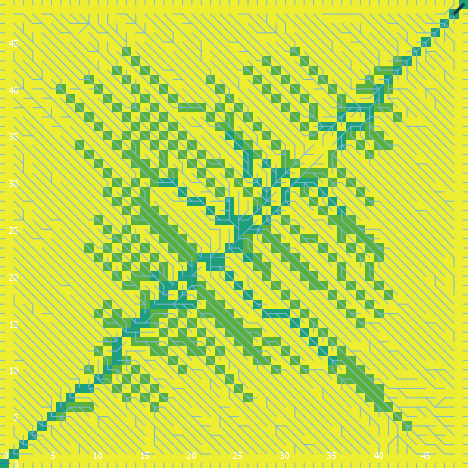

Values plotted in this chart, from the file beside it:
export-world data (NetLogo 6.0.4)
land_05_withInitialEcologicalCommunity.n…
05/26/2020 11:36:34:509 +0100
RANDOM STATE
0 0 -1727483681 352 1.2072732665305517 f…
GLOBALS
min-pxcor, max-pxcor, min-pycor, max-pycor, perspective, subject, nextIndex, directed-links, ticks, display-mode, ecol_brushfrequencyinflection, ecol_brushfrequencyrate, ecol_grassfrequencyinflection, ecol_grassfrequencyrate, ecol_woodfrequencyinflection, ecol_woodfrequencyrate, elevationdistribution, elev_algorithm-style, elev_featureanglerange, elev_inversioniterations, elev_noise, elev_numdepressions, elev_numprotuberances, elev_numranges
0, 49, 0, 49, 0, nobody, 2600, "UNDIRECTED", -1, "cover type", 14, 0.01858, 1.944, 0.1934, 46.1, 0.008281, [7.2043915976236255 12.911624707796197 2…, "C#", 5.277, 1.396, 2.234, 4, 7, 49
TURTLES
who, color, heading, xcor, ycor, shape, label, label-color, breed, hidden?, size, pen-size, pen-mode, numpoints
0, 15, 279, 15, 45, "default", "", 9.9, {breed flowholders}, true, 1, 1, "up", 
1, 135, 87, 9, 44, "default", "", 9.9, {breed flowholders}, true, 1, 1, "up", 
2, 97, 270, 0, 10, "line half", "", 9.9, {breed flowholders}, false, 1, 1, "up", 
3, 15, 255, 26, 2, "default", "", 9.9, {breed flowholders}, true, 1, 1, "up", 
4, 55, 168, 44, 39, "default", "", 9.9, {breed flowholders}, true, 1, 1, "up", 
5, 65, 188, 42, 45, "default", "", 9.9, {breed flowholders}, true, 1, 1, "up", 
6, 135, 151, 36, 33, "default", "", 9.9, {breed flowholders}, true, 1, 1, "up", 
7, 85, 64, 10, 4, "default", "", 9.9, {breed flowholders}, true, 1, 1, "up", 
8, 65, 42, 16, 26, "default", "", 9.9, {breed flowholders}, true, 1, 1, "up", 
9, 105, 14, 46, 16, "default", "", 9.9, {breed flowholders}, true, 1, 1, "up", 
10, 5, 309, 31, 21, "default", "", 9.9, {breed flowholders}, true, 1, 1, "up", 
11, 135, 114, 22, 14, "default", "", 9.9, {breed flowholders}, true, 1, 1, "up", 
12, 65, 330, 6, 37, "default", "", 9.9, {breed flowholders}, true, 1, 1, "up", 
13, 5, 79, 13, 13, "default", "", 9.9, {breed flowholders}, true, 1, 1, "up", 
14, 135, 274, 8, 1, "default", "", 9.9, {breed flowholders}, true, 1, 1, "up", 
15, 35, 0, 18, 21, "default", "", 9.9, {breed flowholders}, true, 1, 1, "up", 
16, 45, 11, 23, 43, "default", "", 9.9, {breed flowholders}, true, 1, 1, "up", 
17, 97, 0, 46, 49, "line half", "", 9.9, {breed flowholders}, false, 1, 1, "up", 
18, 25, 88, 43, 42, "default", "", 9.9, {breed flowholders}, true, 1, 1, "up", 
19, 35, 191, 11, 32, "default", "", 9.9, {breed flowholders}, true, 1, 1, "up", 
20, 65, 220, 40, 37, "default", "", 9.9, {breed flowholders}, true, 1, 1, "up", 
21, 135, 215, 1, 43, "default", "", 9.9, {breed flowholders}, true, 1, 1, "up", 
22, 97, 0, 33, 49, "line half", "", 9.9, {breed flowholders}, false, 1, 1, "up", 
23, 115, 131, 25, 18, "default", "", 9.9, {breed flowholders}, true, 1, 1, "up", 
24, 85, 264, 40, 3, "default", "", 9.9, {breed flowholders}, true, 1, 1, "up", 
25, 55, 276, 33, 21, "default", "", 9.9, {breed flowholders}, true, 1, 1, "up", 
26, 35, 353, 29, 46, "default", "", 9.9, {breed flowholders}, true, 1, 1, "up", 
27, 105, 22, 9, 13, "default", "", 9.9, {breed flowholders}, true, 1, 1, "up", 
28, 105, 270, 5, 3, "default", "", 9.9, {breed flowholders}, true, 1, 1, "up", 
29, 125, 262, 9, 1, "default", "", 9.9, {breed flowholders}, true, 1, 1, "up", 
30, 15, 261, 18, 15, "default", "", 9.9, {breed flowholders}, true, 1, 1, "up", 
31, 45, 7, 46, 27, "default", "", 9.9, {breed flowholders}, true, 1, 1, "up", 
32, 85, 276, 47, 16, "default", "", 9.9, {breed flowholders}, true, 1, 1, "up", 
33, 105, 244, 6, 48, "default", "", 9.9, {breed flowholders}, true, 1, 1, "up", 
34, 85, 195, 38, 31, "default", "", 9.9, {breed flowholders}, true, 1, 1, "up", 
35, 65, 218, 38, 6, "default", "", 9.9, {breed flowholders}, true, 1, 1, "up", 
36, 85, 9, 35, 17, "default", "", 9.9, {breed flowholders}, true, 1, 1, "up", 
37, 105, 172, 29, 12, "default", "", 9.9, {breed flowholders}, true, 1, 1, "up", 
38, 125, 283, 26, 18, "default", "", 9.9, {breed flowholders}, true, 1, 1, "up", 
39, 105, 269, 46, 6, "default", "", 9.9, {breed flowholders}, true, 1, 1, "up", 
40, 35, 270, 42, 37, "default", "", 9.9, {breed flowholders}, true, 1, 1, "up", 
41, 55, 138, 12, 41, "default", "", 9.9, {breed flowholders}, true, 1, 1, "up", 
42, 95, 222, 34, 26, "default", "", 9.9, {breed flowholders}, true, 1, 1, "up", 
43, 75, 345, 27, 11, "default", "", 9.9, {breed flowholders}, true, 1, 1, "up", 
44, 5, 324, 44, 19, "default", "", 9.9, {breed flowholders}, true, 1, 1, "up", 
45, 115, 1, 7, 27, "default", "", 9.9, {breed flowholders}, true, 1, 1, "up", 
46, 5, 312, 20, 41, "default", "", 9.9, {breed flowholders}, true, 1, 1, "up", 
47, 35, 134, 5, 13, "default", "", 9.9, {breed flowholders}, true, 1, 1, "up", 
48, 45, 316, 30, 44, "default", "", 9.9, {breed flowholders}, true, 1, 1, "up", 
49, 115, 103, 45, 42, "default", "", 9.9, {breed flowholders}, true, 1, 1, "up", 
50, 45, 23, 10, 28, "default", "", 9.9, {breed flowholders}, true, 1, 1, "up", 
... 11,634 more rows
